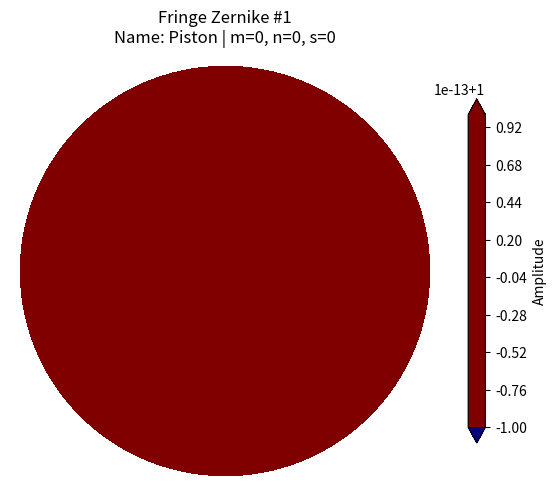
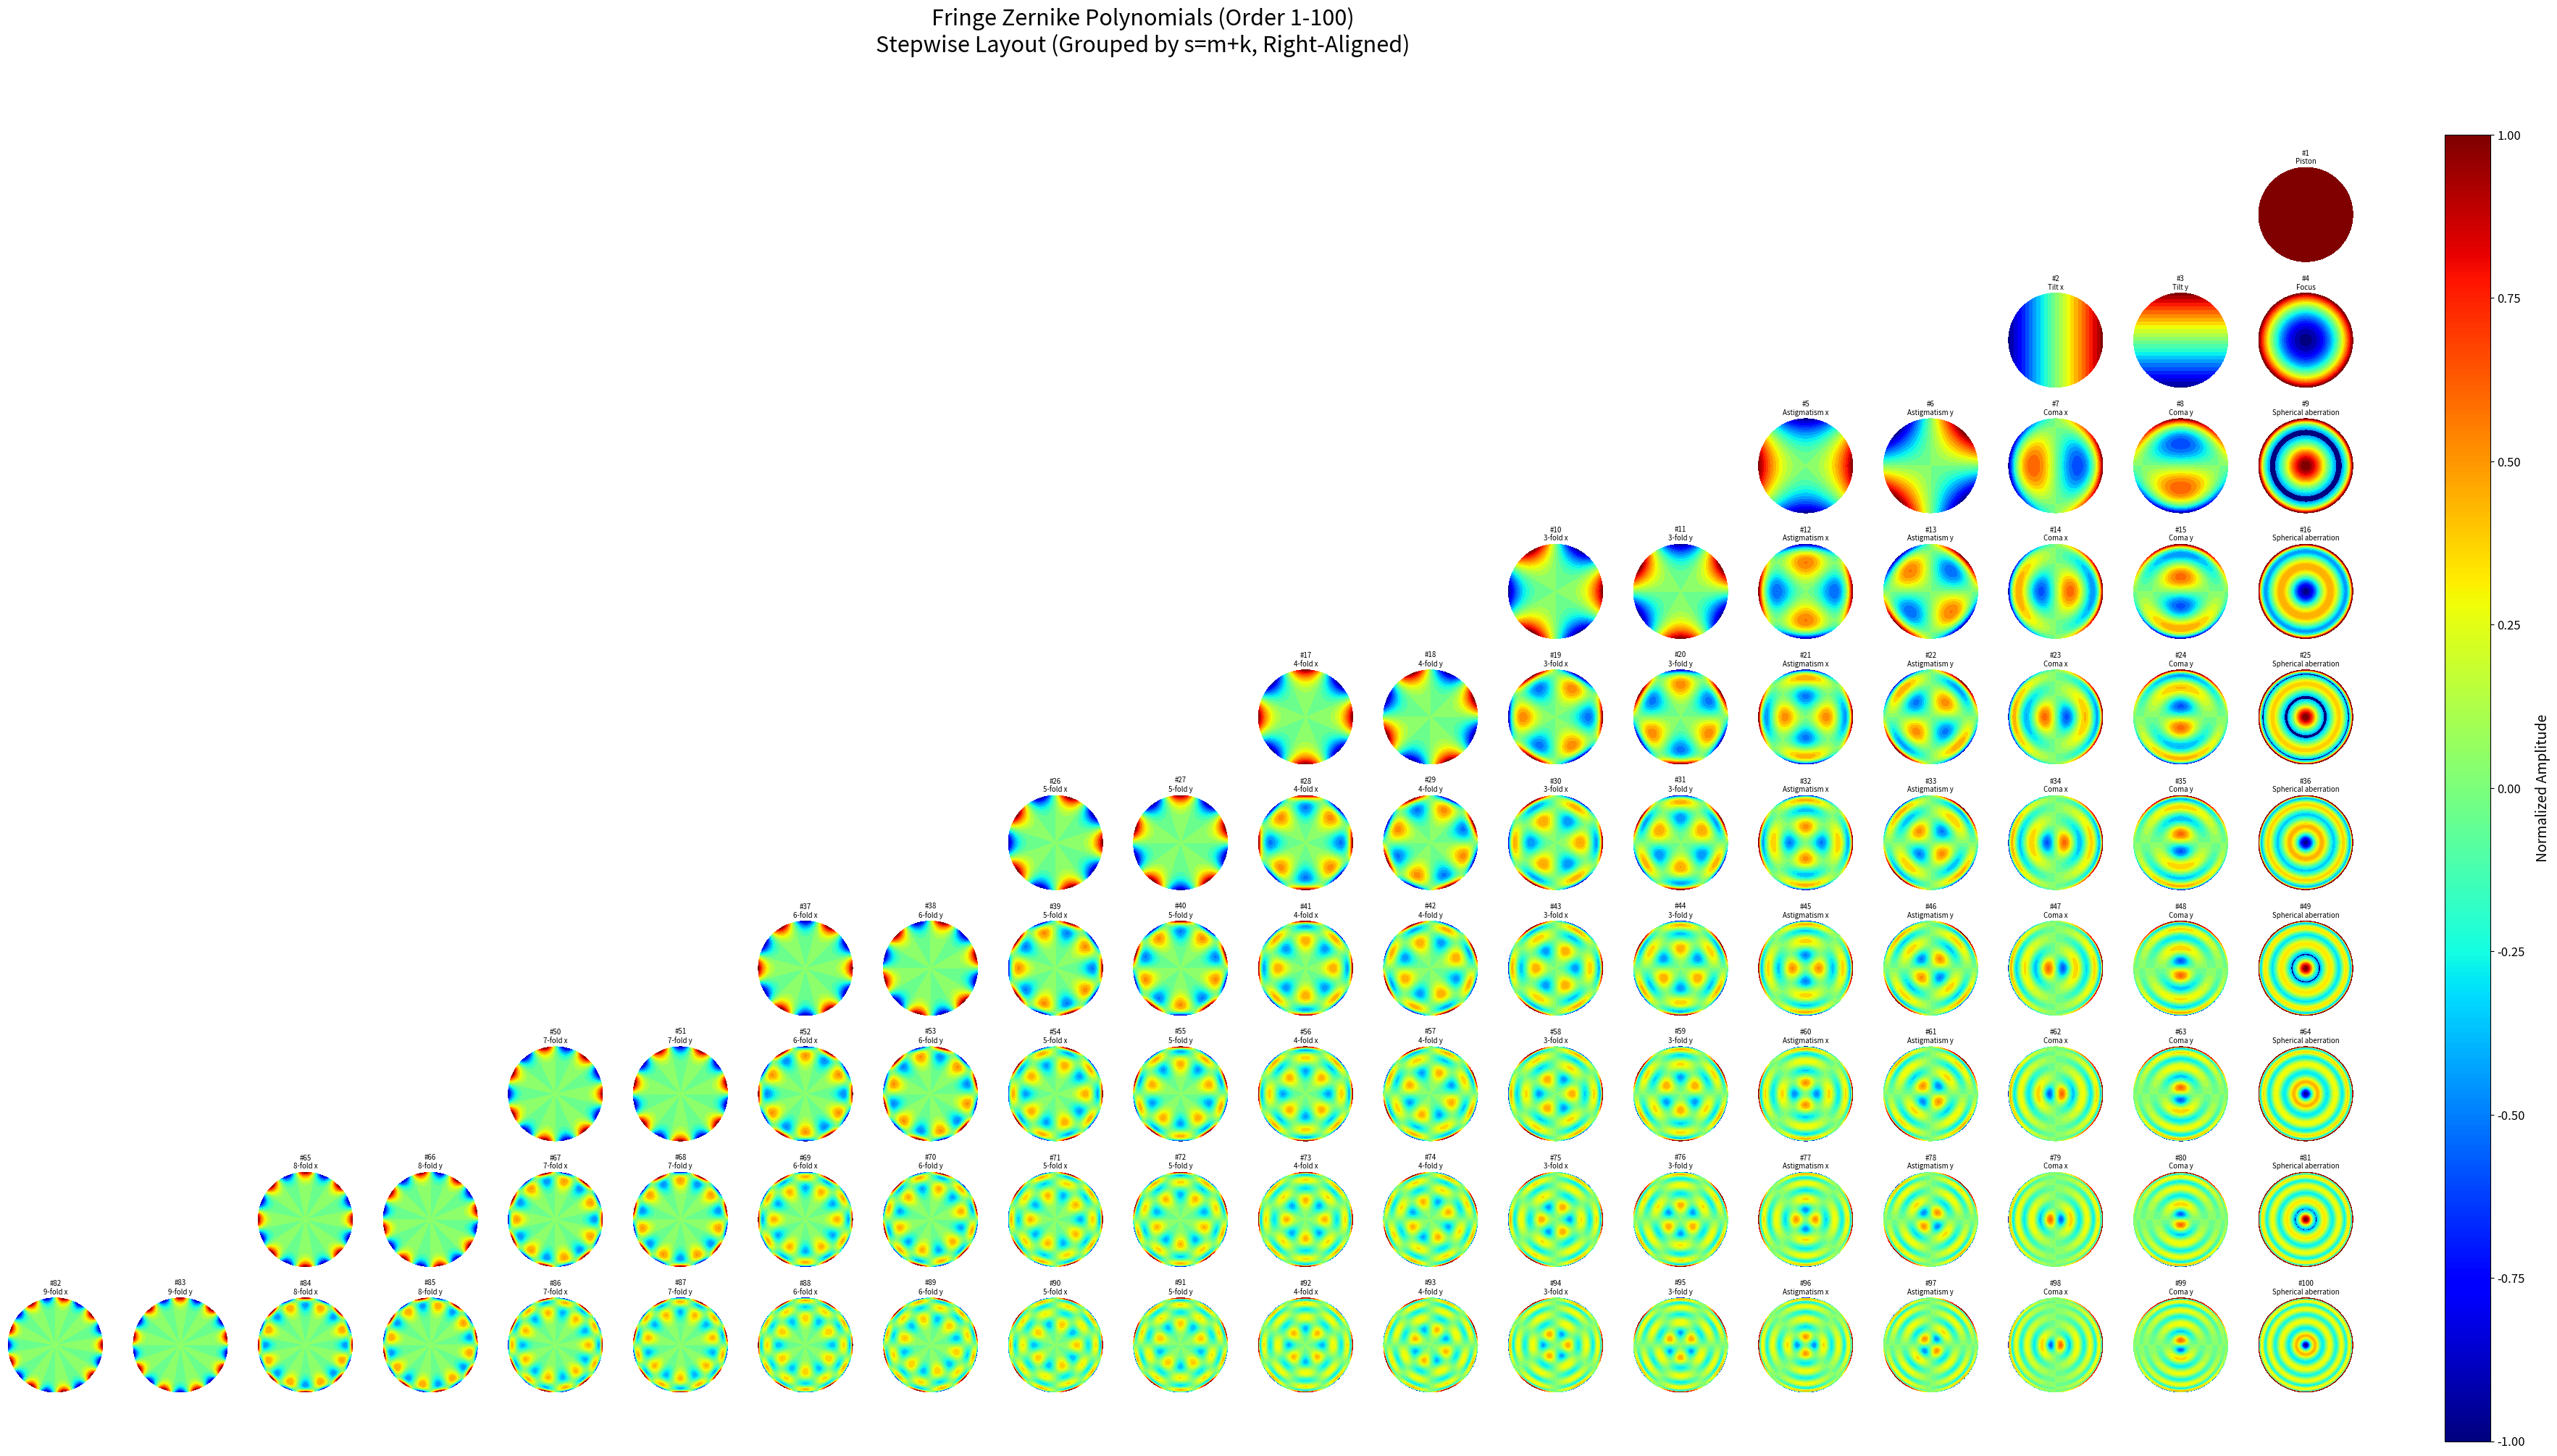

Recreate these plots in Python, in order.
# -*- coding: utf-8 -*-
"""
@Time        : 2026/2/1 11:33
[redacted]
[redacted]
@Project     : LSI_Algorithm
@File        : fringe_zernike_generator.py
@Software    : PyCharm
@Description :
                文件作用：基于Fringe索引的Zernike多项式自动生成、数学表达式打印与论文风格可视化脚本
                核心功能：
                    1.  自动生成任意阶数（自定义max_order）的Fringe Zernike多项式，无需手动编写各阶表达式
                    2.  支持打印单个/所有阶数的Zernike多项式数学表达式（径向部分+角向部分+完整形式）
                    3.  绘制论文规范的阶梯图（按s=m+k分组、右对齐，默认jet色彩映射，标记m=0项）
                    4.  支持单个多项式单独绘制，可自定义网格分辨率、色彩映射等参数
                核心特性：
                    - 严格遵循Fringe索引规则，适配光学检测、光刻等工程领域需求（区别于Noll/Standard排序）
                    - 多项式定义完全匹配论文《Straightforward path to Zernike polynomials》
                    - 完善的输入验证与错误处理，支持高分辨率网格生成，适配学术与工程仿真场景
                依赖库：numpy, matplotlib
                适用场景：光学系统像差分析、微光刻仿真、成像质量评估、学术研究中的Zernike多项式快速生成与验证
"""

import numpy as np
import matplotlib.pyplot as plt
from matplotlib.colors import Normalize
import matplotlib.gridspec as gridspec
import math
from matplotlib.patches import Patch


# ------------------------------
# 核心工具函数：自动生成Fringe索引映射和径向多项式
# ------------------------------
def generate_fringe_mapping(N):
    """
    自动生成Fringe索引与(m, k, n, 类型, 名称)的映射关系
    严格遵循论文排序规则：
    1. 按s = m+k 升序分组（行）
    2. 每行内按m从s降序到0（m最大→m=0）
    3. m>0时生成cos(mθ)（x向）和sin(mθ)（y向）两个项
    4. m=0时生成1个项（无角度依赖）
    Parameters:
        N: 最大Fringe索引（需要生成的阶数）
    Returns:
        mapping: 列表，index从0（未使用）到N，每个元素包含多项式参数
    """
    mapping = [{}]  # index 0未使用
    current_index = 1
    s = 0  # s = m + k（分组标识）

    while current_index <= N:
        # 每个s组内，m从s递减到0
        for m in range(s, -1, -1):
            k = s - m  # k = s - m（保证s = m+k）
            n = m + 2 * k  # Zernike径向阶数（n ≥ m，n和m同奇偶）

            # 自动生成多项式名称（遵循论文Table 1命名规则）
            if m == 0:
                if n == 0:
                    name = "Piston"
                elif n == 2:
                    name = "Focus"
                else:  # n ≥4 且为偶数（球差）
                    name = "Spherical aberration"
                # m=0：仅1个多项式（无角度项）
                mapping.append({
                    "index": current_index,
                    "m": m, "k": k, "n": n, "s": s,
                    "poly_type": "zero",  # 无角度依赖
                    "name": name
                })
                current_index += 1
                if current_index > N:
                    break
            else:
                # m>0：生成cos和sin两个多项式（x/y向）
                if m == 1:
                    name_cos = "Tilt x" if n == 1 else "Coma x"
                    name_sin = "Tilt y" if n == 1 else "Coma y"
                elif m == 2:
                    name_cos = "Astigmatism x"
                    name_sin = "Astigmatism y"
                elif m >= 3:
                    name_cos = f"{m}-fold x"
                    name_sin = f"{m}-fold y"
                else:
                    name_cos = f"m={m} x"
                    name_sin = f"m={m} y"

                # 添加cos(mθ)项（x向）
                mapping.append({
                    "index": current_index,
                    "m": m, "k": k, "n": n, "s": s,
                    "poly_type": "cos",
                    "name": name_cos
                })
                current_index += 1
                if current_index > N:
                    break

                # 添加sin(mθ)项（y向）
                mapping.append({
                    "index": current_index,
                    "m": m, "k": k, "n": n, "s": s,
                    "poly_type": "sin",
                    "name": name_sin
                })
                current_index += 1
                if current_index > N:
                    break
        s += 1  # 下一组s
    return mapping


def radial_polynomial(r, n, m):
    """
    计算Zernike径向多项式Rₙᵐ(r)（基于论文Eq.(1)求和公式）
    Parameters:
        r: 径向坐标（标量或2D数组，r ∈ [0,1]）
        n: 径向阶数（n ≥ m，n和m同奇偶）
        m: 角向阶数（m ≥ 0）
    Returns:
        R: 径向多项式值（与r同形状）
    """
    if n < m or (n - m) % 2 != 0:
        return np.zeros_like(r, dtype=np.float64)

    k = (n - m) // 2  # k = (n-m)/2（整数）
    R = np.zeros_like(r, dtype=np.float64)

    # 论文Eq.(1)的求和计算
    for s in range(0, k + 1):
        numerator = (-1) ** s * math.factorial(n - s)
        denominator = (math.factorial(s) *
                       math.factorial((n + m) // 2 - s) *
                       math.factorial((n - m) // 2 - s))
        term = numerator / denominator * r ** (n - 2 * s)
        R += term
    return R


def get_radial_expression(n, m):
    """
    生成径向多项式Rₙᵐ(r)的数学表达式字符串（LaTeX风格）
    Parameters:
        n: 径向阶数
        m: 角向阶数
    Returns:
        expr: 径向多项式表达式字符串
    """
    if n < m or (n - m) % 2 != 0:
        return "0"

    k = (n - m) // 2
    terms = []
    for s in range(0, k + 1):
        # 计算系数
        numerator = f"(-1)^{s} × {math.factorial(n - s)}"
        denom_part1 = math.factorial(s)
        denom_part2 = math.factorial((n + m) // 2 - s)
        denom_part3 = math.factorial((n - m) // 2 - s)
        denominator = f"{denom_part1} × {denom_part2} × {denom_part3}"

        # 幂次项
        power = n - 2 * s
        r_term = f"r^{power}" if power != 1 else "r"

        # 组合项
        if denom_part1 * denom_part2 * denom_part3 == 1:
            term_str = f"(-1)^{s} × {math.factorial(n - s)} × {r_term}"
        else:
            term_str = f"[ {numerator} / ({denominator}) ] × {r_term}"
        terms.append(term_str)

    # 组合所有项
    if len(terms) == 1:
        radial_expr = terms[0]
    else:
        radial_expr = " + ".join(terms)

    return f"R_{n}^{m}(r) = {radial_expr}"


# ------------------------------
# Zernike多项式生成与绘图类（优化版）
# ------------------------------
class FringeZernike:
    """
    基于Fringe索引的Zernike多项式自动生成与阶梯图绘制类
    特性：
    1. 支持自定义阶数（1~任意正整数，如64阶）
    2. 自动生成多项式（无需手动编写）
    3. 严格遵循论文阶梯图排布（按s=m+k分组、右对齐）
    4. 默认jet色彩映射
    5. 支持打印各阶多项式的数学表达式
    """

    def __init__(self, max_order, resolution=128):
        """
        初始化生成器
        Parameters:
            max_order: 最大Fringe索引（需要生成的阶数，如64）
            resolution: 网格分辨率（默认128x128，越高越清晰）
        """
        # 输入验证
        if not isinstance(max_order, int) or max_order < 1:
            raise ValueError(f"阶数必须是正整数，当前输入：{max_order}")

        self.max_order = max_order
        self.resolution = resolution

        # 生成极坐标/笛卡尔坐标网格
        self._create_grid()

        # 自动生成多项式定义（核心优化：无需手动写每个多项式）
        self.zernike_defs = self._auto_generate_zernike()

        # 按s=m+k分组（用于阶梯图布局）
        self.s_groups = self._group_by_s()

        # 预计算全局最大振幅（统一颜色范围，保证对比一致性）
        self.max_amplitude = self._get_global_max_amp()

        # 最大列数（用于右对齐布局：最大2s+1）
        self.max_columns = max(2 * s + 1 for s in self.s_groups.keys())

    def _create_grid(self):
        """生成极坐标（r, θ）和笛卡尔坐标（x, y）网格"""
        r = np.linspace(0, 1, self.resolution)
        theta = np.linspace(0, 2 * np.pi, self.resolution)
        self.rr, self.tt = np.meshgrid(r, theta)
        self.x = self.rr * np.cos(self.tt)
        self.y = self.rr * np.sin(self.tt)

    def _auto_generate_zernike(self):
        """自动生成所有多项式的定义（基于Fringe索引映射）"""
        fringe_mapping = generate_fringe_mapping(self.max_order)
        zernike_defs = [{}]  # index 0未使用

        for idx in range(1, self.max_order + 1):
            if idx >= len(fringe_mapping):
                break
            params = fringe_mapping[idx]

            # 动态创建多项式函数
            def create_zernike_func(m, n, poly_type):
                def func(rr, tt):
                    R = radial_polynomial(rr, n, m)  # 径向部分
                    # 角向部分（论文中的cos mθ/sin mθ）
                    if poly_type == "zero":
                        angular = np.ones_like(tt)
                    elif poly_type == "cos":
                        angular = np.cos(m * tt)
                    elif poly_type == "sin":
                        angular = np.sin(m * tt)
                    else:
                        angular = np.zeros_like(tt)
                    return R * angular  # Zernike多项式 = 径向 × 角向

                return func

            # 封装多项式信息
            zernike_func = create_zernike_func(
                params["m"], params["n"], params["poly_type"]
            )
            zernike_defs.append({
                "index": idx,
                "name": params["name"],
                "m": params["m"],  # 角向阶数
                "n": params["n"],  # 径向阶数
                "s": params["s"],  # s = m+k（分组标识）
                "poly_type": params["poly_type"],
                "func": zernike_func
            })
        return zernike_defs

    def _group_by_s(self):
        """按s=m+k分组，返回{s: [索引列表]}（用于阶梯图行布局）"""
        s_groups = {}
        for idx in range(1, self.max_order + 1):
            s = self.zernike_defs[idx]["s"]
            if s not in s_groups:
                s_groups[s] = []
            s_groups[s].append(idx)
        return dict(sorted(s_groups.items()))  # 按s升序排序

    def _get_global_max_amp(self):
        """计算所有多项式的最大绝对值（统一颜色范围）"""
        max_amp = 0.0
        for idx in range(1, self.max_order + 1):
            z = self.generate(idx)
            current_max = np.max(np.abs(z))
            if current_max > max_amp:
                max_amp = current_max
        return max_amp

    def generate(self, index):
        """
        根据Fringe索引生成Zernike多项式值
        Parameters:
            index: Fringe索引（1~self.max_order）
        Returns:
            z: 2D数组（resolution×resolution），多项式振幅分布
        """
        if not (1 <= index <= self.max_order):
            raise ValueError(f"索引必须在1~{self.max_order}之间，当前输入：{index}")
        return self.zernike_defs[index]["func"](self.rr, self.tt)

    def print_zernike_expression(self, index=None):
        """
        打印Zernike多项式的数学表达式
        Parameters:
            index: 可选，指定要打印的索引（1~self.max_order）；若为None，打印所有阶数
        """
        print("\n" + "=" * 80)
        print("Zernike多项式数学表达式（Fringe索引）")
        print("=" * 80)

        # 确定要打印的索引范围
        if index is not None:
            if not (1 <= index <= self.max_order):
                raise ValueError(f"索引必须在1~{self.max_order}之间，当前输入：{index}")
            indices = [index]
        else:
            indices = range(1, self.max_order + 1)

        for idx in indices:
            z_info = self.zernike_defs[idx]
            m = z_info["m"]
            n = z_info["n"]
            poly_type = z_info["poly_type"]

            # 生成径向部分表达式
            radial_expr = get_radial_expression(n, m)

            # 生成角向部分表达式
            if poly_type == "zero":
                angular_expr = "1"
            elif poly_type == "cos":
                angular_expr = f"cos({m}θ)" if m != 1 else "cos(θ)"
            elif poly_type == "sin":
                angular_expr = f"sin({m}θ)" if m != 1 else "sin(θ)"
            else:
                angular_expr = "0"

            # 生成完整表达式
            full_expr = f"Z_{idx}(r,θ) = {radial_expr.split('=')[1].strip()} × {angular_expr}"

            # 打印格式化信息
            print(f"\n【Fringe索引 {idx:3d}】")
            print(f"  名称: {z_info['name']:25s}")
            print(f"  参数: m={m:2d} (角向阶数), n={n:2d} (径向阶数), s={z_info['s']:2d} (m+k)")
            print(f"  径向部分: {radial_expr}")
            print(f"  角向部分: Θ(θ) = {angular_expr}")
            print(f"  完整表达式: {full_expr}")

        print("\n" + "=" * 80)

    def plot_single(self, index, figsize=(6, 5), cmap="jet"):
        """
        绘制单个Zernike多项式（默认jet色彩）
        Parameters:
            index: Fringe索引（1~self.max_order）
            figsize: 图像尺寸
            cmap: 色彩映射（默认jet）
        """
        z = self.generate(index)
        z_info = self.zernike_defs[index]

        fig, ax = plt.subplots(figsize=figsize)
        norm = Normalize(vmin=-self.max_amplitude, vmax=self.max_amplitude)

        # 绘制圆形区域的多项式分布
        contour = ax.contourf(
            self.x, self.y, z,
            levels=50, cmap=cmap, norm=norm,
            extend="both"
        )

        # 图形美化
        ax.set_xlim(-1.05, 1.05)
        ax.set_ylim(-1.05, 1.05)
        ax.set_aspect("equal")
        ax.set_title(
            f"Fringe Zernike #{index}\n"
            f"Name: {z_info['name']} | m={z_info['m']}, n={z_info['n']}, s={z_info['s']}",
            fontsize=12, pad=10
        )
        ax.axis("off")

        # 添加颜色条
        cbar = plt.colorbar(contour, ax=ax, shrink=0.8)
        cbar.set_label("Amplitude", fontsize=10)

        plt.tight_layout()
        plt.show()

    def plot_all_stepwise(self, figsize=None, cmap="jet", title_fontsize=22):
        """
        按论文阶梯图排布绘制所有多项式（核心功能）
        布局规则：
        - 行：按s=m+k升序（s=0,1,2,...）
        - 列：每行按m降序（从s→0），右对齐（最后一列均为m=0项）
        """
        # 自动调整图大小（根据阶数动态适配）
        if figsize is None:
            rows = len(self.s_groups)
            cols = self.max_columns
            figsize = (cols * 2.2, rows * 2.2)  # 阶数高时自动扩大

        fig = plt.figure(figsize=figsize)
        norm = Normalize(vmin=-self.max_amplitude, vmax=self.max_amplitude)

        # 关键修正：GridSpec参数改为nrows/ncols（原错误：rows/cols）
        gs = gridspec.GridSpec(
            nrows=len(self.s_groups), ncols=self.max_columns,  # 修正参数名
            figure=fig, hspace=0.3, wspace=0.3
        )

        # 遍历每个s组（行）
        for row_idx, (s, indices) in enumerate(self.s_groups.items()):
            row_cols = 2 * s + 1  # 当前行的列数（2s+1）
            start_col = self.max_columns - row_cols  # 右对齐起始列

            # 遍历当前行的每个多项式（列）
            for col_offset, idx in enumerate(indices):
                col_idx = start_col + col_offset
                z = self.generate(idx)
                z_info = self.zernike_defs[idx]

                # 创建子图
                ax = fig.add_subplot(gs[row_idx, col_idx])

                # 绘制多项式
                ax.contourf(
                    self.x, self.y, z,
                    levels=30, cmap=cmap, norm=norm,
                    extend="both"
                )

                # 子图属性设置
                ax.set_xlim(-1.02, 1.02)
                ax.set_ylim(-1.02, 1.02)
                ax.set_aspect("equal")
                ax.set_title(
                    f"#{idx}\n{z_info['name']}",
                    fontsize=7 if self.max_order > 36 else 8,  # 阶数高时缩小字体
                    pad=3
                )
                ax.axis("off")

        # 全局标题和颜色条
        fig.suptitle(
            f"Fringe Zernike Polynomials (Order 1-{self.max_order})\n"
            f"Stepwise Layout (Grouped by s=m+k, Right-Aligned)",
            fontsize=title_fontsize, y=0.98
        )

        # 全局颜色条（右侧）
        cbar_ax = fig.add_axes([0.93, 0.08, 0.015, 0.82])
        cbar = fig.colorbar(
            plt.cm.ScalarMappable(norm=norm, cmap=cmap),
            cax=cbar_ax, orientation="vertical"
        )
        cbar.set_label("Normalized Amplitude", fontsize=14, labelpad=10)
        cbar.ax.tick_params(labelsize=12)

        # 保存高分辨率图片
        # filename = f"fringe_zernike_order_{self.max_order}_stepwise_jet.png"
        # plt.savefig(filename, dpi=300, bbox_inches="tight")
        # print(f"阶梯图已保存为：{filename}")
        plt.show()


# ------------------------------
# 测试代码
# ------------------------------
if __name__ == "__main__":
    # 1. 手动输入需要生成的阶数（如64）
    max_order = int(100)


    # 2. 创建生成器（分辨率可调整为256提升清晰度，耗时略增加）
    zernike_gen = FringeZernike(max_order=max_order, resolution=128)

    # 3. 打印多项式表达式（新增功能）
    print("\n📝 打印前10阶Zernike多项式表达式...")
    zernike_gen.print_zernike_expression(index=None)  # None打印所有，指定index打印单个（如index=4）

    # 4. 可选：绘制单个多项式（示例：索引1=Piston，索引4=Focus）
    print(f"\n📊 绘制单个多项式（索引1：{zernike_gen.zernike_defs[1]['name']}）...")
    zernike_gen.plot_single(index=1, cmap="jet")

    # 5. 绘制所有多项式的阶梯图（论文风格，右对齐，jet色彩）
    print(f"\n📊 绘制1-{max_order}阶阶梯图（请耐心等待，阶数越高耗时越长）...")
    zernike_gen.plot_all_stepwise(cmap="jet")

    # 6. 打印多项式的信息（验证Fringe索引正确性）
    print("\n📋 前10个多项式信息（Fringe索引顺序）：")
    for idx in range(1, max_order + 1):
        z = zernike_gen.zernike_defs[idx]
        print(f"索引{idx:2d} | 名称：{z['name']:20s} | m={z['m']:2d} | n={z['n']:2d} | s={z['s']:2d}")